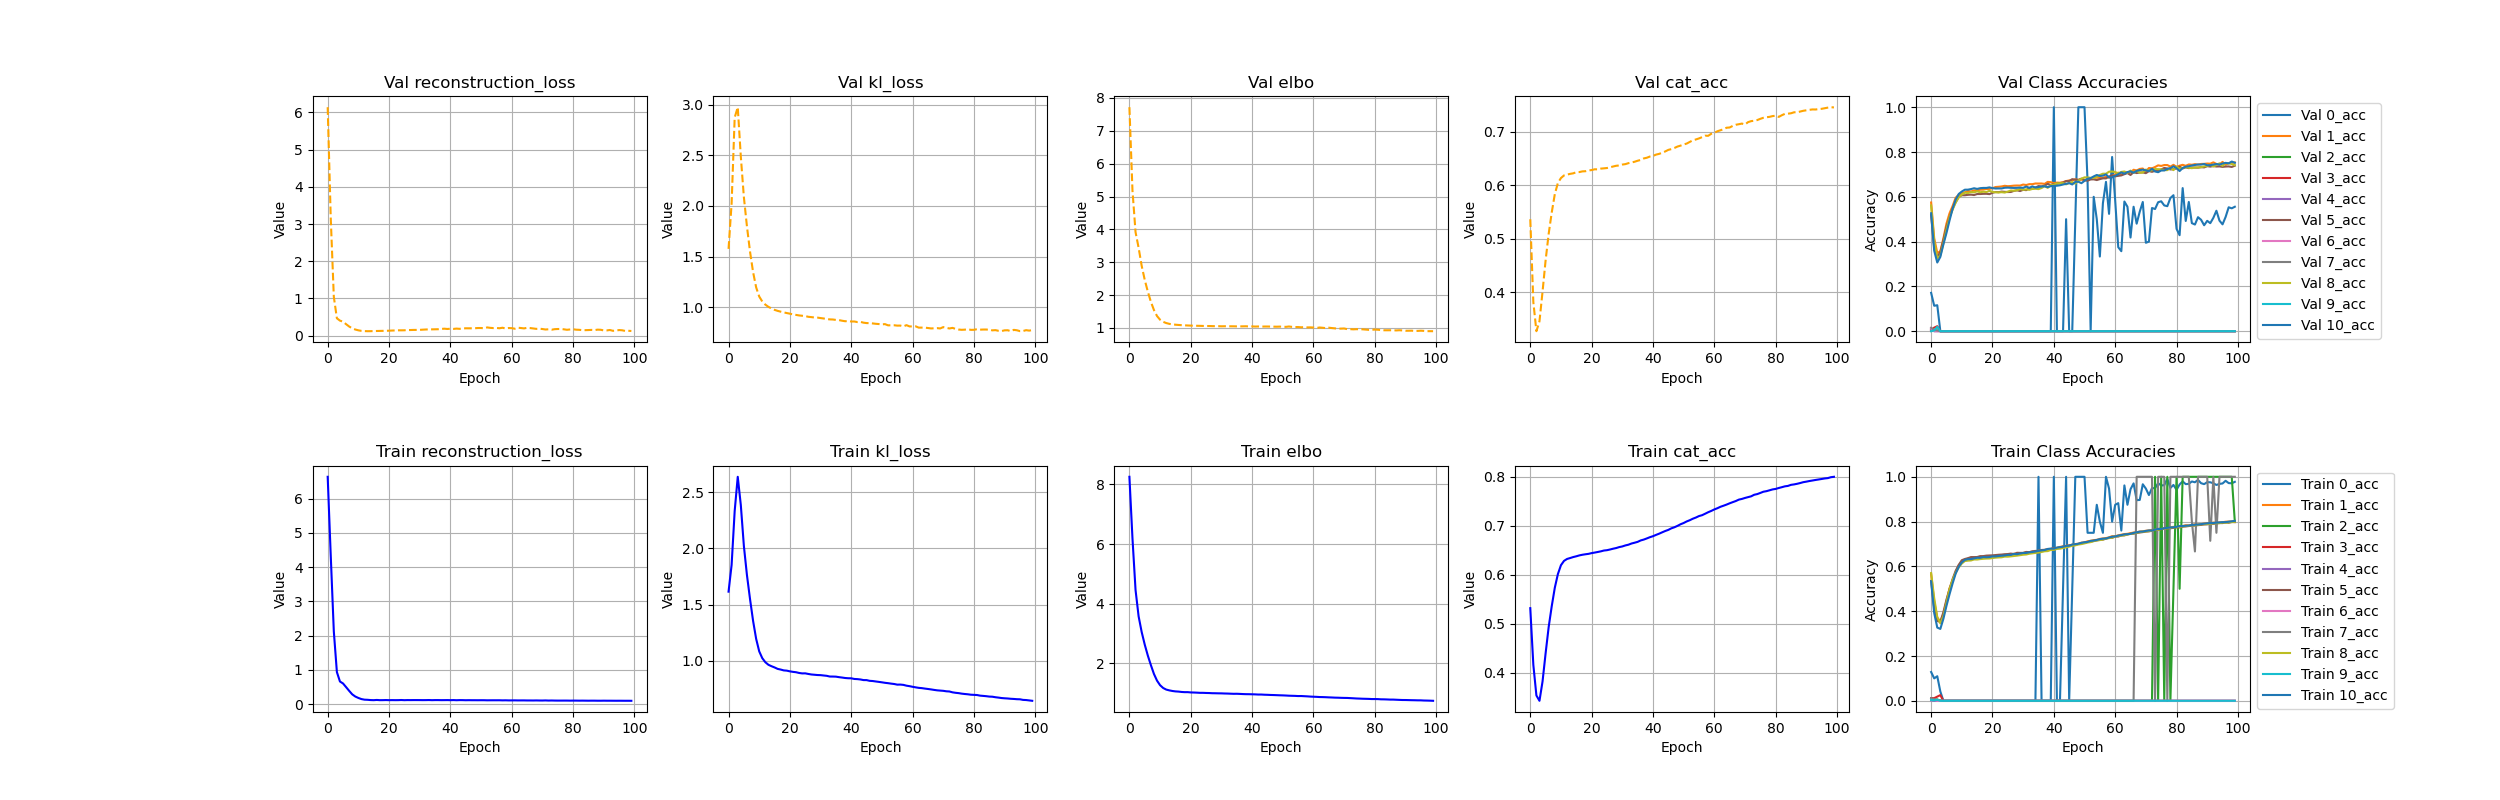

The table this chart was drawn from, first rows:
, 0_acc, 10_acc, 1_acc, 2_acc, 3_acc, 4_acc, 5_acc, 6_acc, 7_acc, 8_acc, 9_acc, cat_acc, climbing, elbo, kl_loss, reconstruction_loss, trainable_vars_tracker, val_0_acc, val_10_acc, val_1_acc, val_2_acc, val_3_acc, val_4_acc
0, 0.1285, 0.5332, 0.5655, 0.003893, 0.01213, 0.001378, 0.5355, 0.005778, 0.01153, 0.5703, 0.003946, 0.5319, 0.0, 8.257, 1.616, 6.641, 0.0, 0.1712, 0.5264, 0.5745, 0.001117, 0.005055, 0.006322
1, 0.1, 0.3919, 0.4435, 0.002479, 0.01178, 0.0, 0.4143, 0.004749, 0.007138, 0.4585, 0.002082, 0.416, 0.0, 6.188, 1.854, 4.334, 0.0, 0.1136, 0.3594, 0.415, 0.001991, 0.01593, 0.0
2, 0.1097, 0.3269, 0.3714, 0.006329, 0.01863, 0.0, 0.3563, 0.0, 0.004174, 0.3736, 0.004748, 0.3535, 0.0, 4.46, 2.334, 2.126, 0.0, 0.116, 0.3067, 0.3495, 0.00339, 0.02238, 0.0
3, 0.04153, 0.3208, 0.3538, 0.0, 0.02542, 0.0, 0.3525, 0.0, 0.002639, 0.3457, 0.0, 0.3426, 0.0, 3.577, 2.639, 0.9381, 0.0, 0.0, 0.3317, 0.3564, 0.0, 0.0, 0.0
4, 0.0, 0.3664, 0.3869, 0.0, 0.0, 0.0, 0.3958, 0.0, 0.0, 0.378, 0.0, 0.3821, 0.0, 3.05, 2.387, 0.6628, 0.0, 0.0, 0.3879, 0.4145, 0.0, 0.0, 0.0
5, 0.0, 0.4238, 0.4448, 0.0, 0.0, 0.0, 0.4515, 0.0, 0.0, 0.438, 0.0, 0.4397, 0.0, 2.627, 2.021, 0.6058, 0.0, 0.0, 0.4383, 0.4803, 0.0, 0.0, 0.0
6, 0.0, 0.4758, 0.5024, 0.0, 0.0, 0.0, 0.4985, 0.0, 0.0, 0.4985, 0.0, 0.4934, 0.0, 2.261, 1.763, 0.4988, 0.0, 0.0, 0.4944, 0.5263, 0.0, 0.0, 0.0
7, 0.0, 0.5239, 0.5368, 0.0, 0.0, 0.0, 0.5435, 0.0, 0.0, 0.5399, 0.0, 0.536, 0.0, 1.94, 1.55, 0.3902, 0.0, 0.0, 0.5465, 0.559, 0.0, 0.0, 0.0
8, 0.0, 0.5679, 0.5741, 0.0, 0.0, 0.0, 0.5803, 0.0, 0.0, 0.5716, 0.0, 0.5737, 0.0, 1.643, 1.355, 0.2884, 0.0, 0.0, 0.588, 0.596, 0.0, 0.0, 0.0
9, 0.0, 0.5978, 0.6052, 0.0, 0.0, 0.0, 0.6069, 0.0, 0.0, 0.5953, 0.0, 0.6015, 0.0, 1.419, 1.195, 0.2243, 0.0, 0.0, 0.6126, 0.6086, 0.0, 0.0, 0.0
10, 0.0, 0.6177, 0.6198, 0.0, 0.0, 0.0, 0.6277, 0.0, 0.0, 0.6129, 0.0, 0.6197, 0.0, 1.266, 1.084, 0.1826, 0.0, 0.0, 0.6236, 0.6156, 0.0, 0.0, 0.0
11, 0.0, 0.6291, 0.6274, 0.0, 0.0, 0.0, 0.6331, 0.0, 0.0, 0.6239, 0.0, 0.6285, 0.0, 1.173, 1.023, 0.1498, 0.0, 0.0, 0.6317, 0.6202, 0.0, 0.0, 0.0
12, 0.0, 0.6325, 0.6348, 0.0, 0.0, 0.0, 0.6368, 0.0, 0.0, 0.6256, 0.0, 0.6325, 0.0, 1.12, 0.987, 0.1325, 0.0, 0.0, 0.6318, 0.626, 0.0, 0.0, 0.0
13, 0.0, 0.6326, 0.6362, 0.0, 0.0, 0.0, 0.6417, 0.0, 0.0, 0.6265, 0.0, 0.6343, 0.0, 1.093, 0.9642, 0.1285, 0.0, 0.0, 0.6345, 0.6238, 0.0, 0.0, 0.0
14, 0.0, 0.6355, 0.6368, 0.0, 0.0, 0.0, 0.6416, 0.0, 0.0, 0.6309, 0.0, 0.6363, 0.0, 1.072, 0.9517, 0.1208, 0.0, 0.0, 0.6381, 0.6284, 0.0, 0.0, 0.0
15, 0.0, 0.6385, 0.6403, 0.0, 0.0, 0.0, 0.6419, 0.0, 0.0, 0.6306, 0.0, 0.6379, 0.0, 1.059, 0.9407, 0.1179, 0.0, 0.0, 0.6352, 0.6293, 0.0, 0.0, 0.0
16, 0.0, 0.6383, 0.6416, 0.0, 0.0, 0.0, 0.6459, 0.0, 0.0, 0.6327, 0.0, 0.6397, 0.0, 1.052, 0.9278, 0.1241, 0.0, 0.0, 0.6385, 0.6315, 0.0, 0.0, 0.0
17, 0.0, 0.6418, 0.6422, 0.0, 0.0, 0.0, 0.646, 0.0, 0.0, 0.6339, 0.0, 0.641, 0.0, 1.04, 0.9217, 0.1179, 0.0, 0.0, 0.6396, 0.6323, 0.0, 0.0, 0.0
18, 0.0, 0.6408, 0.6438, 0.0, 0.0, 0.0, 0.6482, 0.0, 0.0, 0.6349, 0.0, 0.642, 0.0, 1.033, 0.9144, 0.1187, 0.0, 0.0, 0.6396, 0.6349, 0.0, 0.0, 0.0
19, 0.0, 0.6417, 0.6455, 0.0, 0.0, 0.0, 0.6489, 0.0, 0.0, 0.6352, 0.0, 0.6429, 0.0, 1.033, 0.9121, 0.1213, 0.0, 0.0, 0.642, 0.6353, 0.0, 0.0, 0.0
20, 0.0, 0.6448, 0.6457, 0.0, 0.0, 0.0, 0.6494, 0.0, 0.0, 0.6373, 0.0, 0.6444, 0.0, 1.024, 0.9058, 0.1179, 0.0, 0.0, 0.6387, 0.6383, 0.0, 0.0, 0.0
21, 0.0, 0.6446, 0.6474, 0.0, 0.0, 0.0, 0.6506, 0.0, 0.0, 0.639, 0.0, 0.6455, 0.0, 1.021, 0.9013, 0.1194, 0.0, 0.0, 0.637, 0.6436, 0.0, 0.0, 0.0
22, 0.0, 0.6465, 0.6481, 0.0, 0.0, 0.0, 0.652, 0.0, 0.0, 0.6399, 0.0, 0.6467, 0.0, 1.016, 0.8981, 0.1182, 0.0, 0.0, 0.6373, 0.6447, 0.0, 0.0, 0.0
23, 0.0, 0.6477, 0.6505, 0.0, 0.0, 0.0, 0.6529, 0.0, 0.0, 0.6407, 0.0, 0.648, 0.0, 1.01, 0.8915, 0.1188, 0.0, 0.0, 0.6372, 0.6462, 0.0, 0.0, 0.0
24, 0.0, 0.6488, 0.6513, 0.0, 0.0, 0.0, 0.6543, 0.0, 0.0, 0.6438, 0.0, 0.6497, 0.0, 1.01, 0.8876, 0.1224, 0.0, 0.0, 0.6405, 0.6491, 0.0, 0.0, 0.0
25, 0.0, 0.6515, 0.6511, 0.0, 0.0, 0.0, 0.6552, 0.0, 0.0, 0.6434, 0.0, 0.6504, 0.0, 1.006, 0.8881, 0.1177, 0.0, 0.0, 0.641, 0.6473, 0.0, 0.0, 0.0
26, 0.0, 0.6512, 0.6535, 0.0, 0.0, 0.0, 0.6572, 0.0, 0.0, 0.6448, 0.0, 0.6518, 0.0, 1.003, 0.8826, 0.1205, 0.0, 0.0, 0.6402, 0.6482, 0.0, 0.0, 0.0
27, 0.0, 0.6558, 0.6566, 0.0, 0.0, 0.0, 0.655, 0.0, 0.0, 0.6464, 0.0, 0.6534, 0.0, 0.9976, 0.878, 0.1196, 0.0, 0.0, 0.6396, 0.6498, 0.0, 0.0, 0.0
28, 0.0, 0.6544, 0.6553, 0.0, 0.0, 0.0, 0.6608, 0.0, 0.0, 0.648, 0.0, 0.6547, 0.0, 0.9962, 0.8756, 0.1206, 0.0, 0.0, 0.64, 0.6503, 0.0, 0.0, 0.0
29, 0.0, 0.6574, 0.6588, 0.0, 0.0, 0.0, 0.6604, 0.0, 0.0, 0.6501, 0.0, 0.6567, 0.0, 0.9936, 0.8731, 0.1205, 0.0, 0.0, 0.641, 0.65, 0.0, 0.0, 0.0
30, 0.0, 0.6599, 0.6595, 0.0, 0.0, 0.0, 0.6604, 0.0, 0.0, 0.6521, 0.0, 0.658, 0.0, 0.9922, 0.8721, 0.1201, 0.0, 0.0, 0.64, 0.6546, 0.0, 0.0, 0.0
31, 0.0, 0.66, 0.6625, 0.0, 0.0, 0.0, 0.6645, 0.0, 0.0, 0.6531, 0.0, 0.6601, 0.0, 0.9879, 0.869, 0.119, 0.0, 0.0, 0.6458, 0.6526, 0.0, 0.0, 0.0
32, 0.0, 0.663, 0.6634, 0.0, 0.0, 0.0, 0.6635, 0.0, 0.0, 0.6564, 0.0, 0.6616, 0.0, 0.9857, 0.866, 0.1197, 0.0, 0.0, 0.6401, 0.6565, 0.0, 0.0, 0.0
33, 0.0, 0.6642, 0.666, 0.0, 0.0, 0.0, 0.6673, 0.0, 0.0, 0.6584, 0.0, 0.664, 0.0, 0.9813, 0.8597, 0.1216, 0.0, 0.0, 0.6463, 0.6563, 0.0, 0.0, 0.0
34, 0.0, 0.6665, 0.6665, 0.0, 0.0, 0.0, 0.6691, 0.0, 0.0, 0.6602, 0.0, 0.6656, 0.0, 0.9774, 0.8595, 0.1179, 0.0, 0.0, 0.6414, 0.6594, 0.0, 0.0, 0.0
35, 1.0, 0.6694, 0.6703, 0.0, 0.0, 0.0, 0.6686, 0.0, 0.0, 0.6614, 0.0, 0.6674, 0.0, 0.9789, 0.8586, 0.1202, 0.0, 0.0, 0.6433, 0.6592, 0.0, 0.0, 0.0
36, 0.0, 0.6717, 0.6719, 0.0, 0.0, 0.0, 0.6732, 0.0, 0.0, 0.6643, 0.0, 0.6703, 0.0, 0.9743, 0.8542, 0.1202, 0.0, 0.0, 0.6461, 0.6594, 0.0, 0.0, 0.0
37, 0.0, 0.6731, 0.6735, 0.0, 0.0, 0.0, 0.674, 0.0, 0.0, 0.6676, 0.0, 0.672, 0.0, 0.9691, 0.8507, 0.1184, 0.0, 0.0, 0.6469, 0.6577, 0.0, 0.0, 0.0
38, 0.0, 0.678, 0.6762, 0.0, 0.0, 0.0, 0.6754, 0.0, 0.0, 0.6683, 0.0, 0.6744, 0.0, 0.9655, 0.8467, 0.1189, 0.0, 0.0, 0.6433, 0.6666, 0.0, 0.0, 0.0
39, 0.0, 0.6795, 0.6774, 0.0, 0.0, 0.0, 0.6774, 0.0, 0.0, 0.6734, 0.0, 0.6769, 0.0, 0.9645, 0.8445, 0.12, 0.0, 0.0, 0.6476, 0.6652, 0.0, 0.0, 0.0
40, 1.0, 0.6791, 0.6817, 0.0, 0.0, 0.0, 0.6811, 0.0, 0.0, 0.6738, 0.0, 0.6789, 0.0, 0.9615, 0.8439, 0.1176, 0.0, 1.0, 0.6487, 0.6609, 0.0, 0.0, 0.0
41, 0.0, 0.6841, 0.6827, 0.0, 0.0, 0.0, 0.6819, 0.0, 0.0, 0.678, 0.0, 0.6816, 0.0, 0.9585, 0.8381, 0.1204, 0.0, 0.0, 0.6495, 0.6634, 0.0, 0.0, 0.0
42, 0.0, 0.6859, 0.687, 0.0, 0.0, 0.0, 0.6845, 0.0, 0.0, 0.6792, 0.0, 0.6841, 0.0, 0.9528, 0.8366, 0.1162, 0.0, 0.0, 0.6515, 0.6628, 0.0, 0.0, 0.0
43, 0.5, 0.6878, 0.689, 0.0, 0.0, 0.0, 0.6887, 0.0, 0.0, 0.682, 0.0, 0.6869, 0.0, 0.9531, 0.8335, 0.1195, 0.0, 0.0, 0.6549, 0.6654, 0.0, 0.0, 0.0
44, 1.0, 0.6915, 0.692, 0.0, 0.0, 0.0, 0.6898, 0.0, 0.0, 0.6851, 0.0, 0.6896, 0.0, 0.9469, 0.8281, 0.1188, 0.0, 0.5, 0.6579, 0.6702, 0.0, 0.0, 0.0
45, 0.0, 0.6923, 0.6939, 0.0, 0.0, 0.0, 0.693, 0.0, 0.0, 0.6883, 0.0, 0.6918, 0.0, 0.9438, 0.8278, 0.116, 0.0, 0.0, 0.6611, 0.673, 0.0, 0.0, 0.0
46, 0.5, 0.6977, 0.697, 0.0, 0.0, 0.0, 0.6937, 0.0, 0.0, 0.6921, 0.0, 0.695, 0.0, 0.939, 0.8214, 0.1176, 0.0, 0.0, 0.655, 0.673, 0.0, 0.0, 0.0
47, 1.0, 0.6993, 0.6995, 0.0, 0.0, 0.0, 0.6965, 0.0, 0.0, 0.694, 0.0, 0.6972, 0.0, 0.9361, 0.8196, 0.1164, 0.0, 0.5, 0.6668, 0.6783, 0.0, 0.0, 0.0
48, 1.0, 0.7011, 0.7012, 0.0, 0.0, 0.0, 0.7004, 0.0, 0.0, 0.6977, 0.0, 0.7001, 0.0, 0.9321, 0.8157, 0.1164, 0.0, 1.0, 0.6673, 0.6747, 0.0, 0.0, 0.0
49, 1.0, 0.7054, 0.7059, 0.0, 0.0, 0.0, 0.7029, 0.0, 0.0, 0.6996, 0.0, 0.7034, 0.0, 0.9277, 0.812, 0.1156, 0.0, 1.0, 0.6608, 0.6761, 0.0, 0.0, 0.0
50, 1.0, 0.7077, 0.7071, 0.0, 0.0, 0.0, 0.7062, 0.0, 0.0, 0.7027, 0.0, 0.7059, 0.0, 0.9246, 0.8081, 0.1165, 0.0, 1.0, 0.6712, 0.6762, 0.0, 0.0, 0.0
51, 0.75, 0.7091, 0.7121, 0.0, 0.0, 0.0, 0.7091, 0.0, 0.0, 0.7064, 0.0, 0.7091, 0.0, 0.9199, 0.8038, 0.1161, 0.0, 0.6667, 0.6805, 0.6758, 0.0, 0.0, 0.0
52, 0.75, 0.7141, 0.7141, 0.0, 0.0, 0.0, 0.7103, 0.0, 0.0, 0.7084, 0.0, 0.7116, 0.0, 0.914, 0.8005, 0.1135, 0.0, 0.0, 0.6832, 0.6808, 0.0, 0.0, 0.0
53, 0.75, 0.7151, 0.7174, 0.0, 0.0, 0.0, 0.7139, 0.0, 0.0, 0.7126, 0.0, 0.7147, 0.0, 0.9109, 0.7965, 0.1144, 0.0, 0.6, 0.6911, 0.6852, 0.0, 0.0, 0.0
54, 0.875, 0.7182, 0.7185, 0.0, 0.0, 0.0, 0.7161, 0.0, 0.0, 0.7158, 0.0, 0.7171, 0.0, 0.908, 0.7931, 0.1149, 0.0, 0.5, 0.6974, 0.6853, 0.0, 0.0, 0.0
55, 0.8, 0.7215, 0.7227, 0.0, 0.0, 0.0, 0.719, 0.0, 0.0, 0.7174, 0.0, 0.7201, 0.0, 0.9022, 0.7875, 0.1147, 0.0, 0.3333, 0.6928, 0.685, 0.0, 0.0, 0.0
56, 0.75, 0.7238, 0.7247, 0.0, 0.0, 0.0, 0.7195, 0.0, 0.0, 0.72, 0.0, 0.7219, 0.0, 0.9032, 0.7881, 0.115, 0.0, 0.5714, 0.6943, 0.6838, 0.0, 0.0, 0.0
57, 1.0, 0.7245, 0.7264, 0.0, 0.0, 0.0, 0.7243, 0.0, 0.0, 0.7242, 0.0, 0.7248, 0.0, 0.8975, 0.7854, 0.1121, 0.0, 0.6667, 0.7001, 0.6898, 0.0, 0.0, 0.0
58, 0.9474, 0.7286, 0.7297, 0.0, 0.0, 0.0, 0.7275, 0.0, 0.0, 0.7261, 0.0, 0.7279, 0.0, 0.892, 0.7783, 0.1137, 0.0, 0.5238, 0.6863, 0.6855, 0.0, 0.0, 0.0
59, 0.8, 0.7326, 0.735, 0.0, 0.0, 0.0, 0.7274, 0.0, 0.0, 0.7282, 0.0, 0.7306, 0.0, 0.8846, 0.7738, 0.1107, 0.0, 0.7778, 0.6867, 0.6936, 0.0, 0.0, 0.0
... 40 more rows
